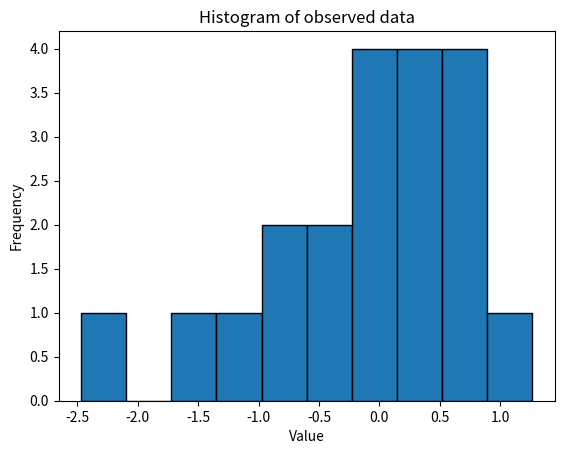

Recreate this plot in Python.
# Monte Carlo Markov Chain for dummies

import numpy as np
import scipy as sp
import matplotlib.pyplot as plt
import pandas as pd
import seaborn as sns

from scipy.stats import norm
plt.rcParams["patch.force_edgecolor"] = True


# Generate 20 points form a normal distribution centered
# around zero

data = np.random.randn(20)

ax = plt.subplot()
ax.hist(data)
ax.set_xlabel("Value")
ax.set_ylabel("Frequency")
ax.set_title("Histogram of observed data")
plt.show()

# We assume we know the standard deviation to be equal to 1
# Our goal is to estimate the posterior of the mean


# Assume: normal distribution of data

# Analytically calculate posterior for this data
def calc_posterior_analytical(data, x, mu0, sigma0):
    sigma = 1
    n = len(data)

    mu_post = (mu0/sigma0**2 + data.sum()/sigma**2)
